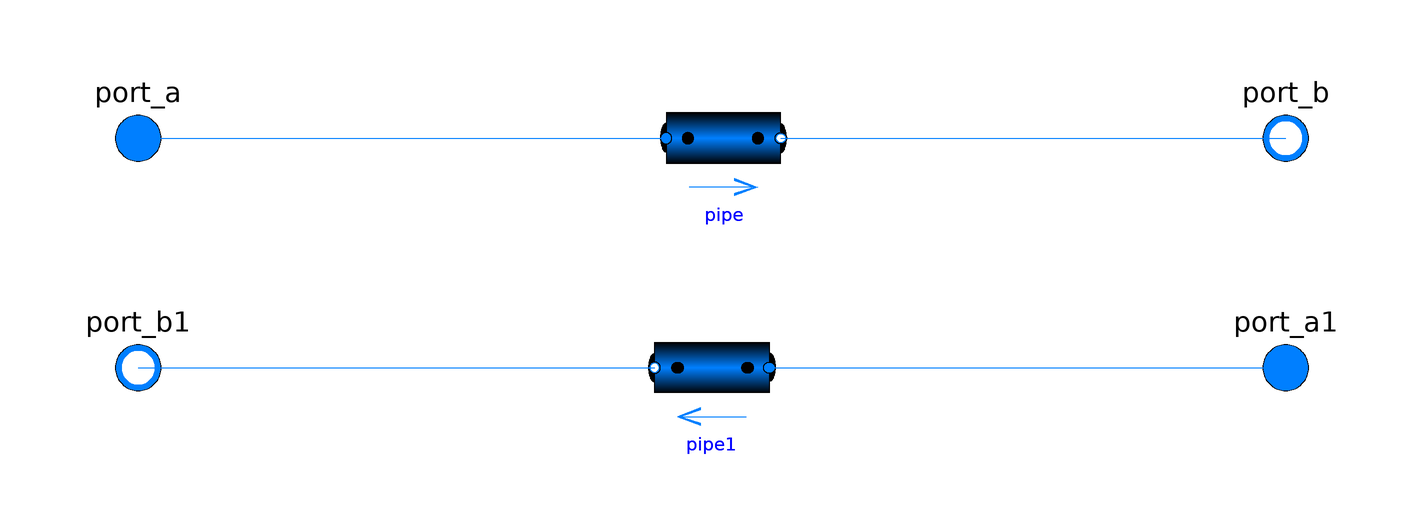

The component connection diagram of the Modelica model below, drawn from its own Placement and Line annotations.

model Pipe "管道"
    parameter Modelica.Units.SI.Length Length "管道长度";
    parameter Modelica.Units.SI.Diameter Diameter "管道直径";
    parameter Modelica.Units.SI.Length roughness=2.5e-5 "管道粗糙度";

    Modelica.Fluid.Pipes.DynamicPipe pipe(
      redeclare package Medium =
          Modelica.Media.Water.ConstantPropertyLiquidWater,
      allowFlowReversal=true,
      length=Length,
      diameter=Diameter,
      roughness=roughness)
      annotation (Placement(transformation(extent={{-8,10},{12,30}})));
    Modelica.Fluid.Pipes.DynamicPipe pipe1(
      redeclare package Medium =
          Modelica.Media.Water.ConstantPropertyLiquidWater,
      allowFlowReversal=true,                                                                            length=Length, diameter=Diameter,
      roughness=roughness)
      annotation (Placement(transformation(extent={{10,-30},{-10,-10}})));
    Modelica.Fluid.Interfaces.FluidPort_a port_a(redeclare package Medium =
          Modelica.Media.Water.ConstantPropertyLiquidWater)                                                                   "供水入口"
      annotation (Placement(transformation(extent={{-110,10},{-90,30}})));
    Modelica.Fluid.Interfaces.FluidPort_b port_b(redeclare package Medium =
          Modelica.Media.Water.ConstantPropertyLiquidWater)                                                                   "供水出口"
      annotation (Placement(transformation(extent={{90,10},{110,30}})));
    Modelica.Fluid.Interfaces.FluidPort_a port_a1(redeclare package Medium =
          Modelica.Media.Water.ConstantPropertyLiquidWater)                                                                    "回水入口"
      annotation (Placement(transformation(extent={{90,-30},{110,-10}})));
    Modelica.Fluid.Interfaces.FluidPort_b port_b1(redeclare package Medium =
          Modelica.Media.Water.ConstantPropertyLiquidWater)                                                                    "回水出口"
      annotation (Placement(transformation(extent={{-110,-30},{-90,-10}})));
  equation
    connect(port_a, pipe.port_a)
      annotation (Line(points={{-100,20},{-8,20}},  color={0,127,255}));
    connect(pipe.port_b, port_b)
      annotation (Line(points={{12,20},{100,20}}, color={0,127,255}));
    connect(port_b1, pipe1.port_b)
      annotation (Line(points={{-100,-20},{-10,-20}}, color={0,127,255}));
    connect(pipe1.port_a, port_a1)
      annotation (Line(points={{10,-20},{100,-20}}, color={0,127,255}));
    annotation (Icon(coordinateSystem(preserveAspectRatio=false), graphics={
          Rectangle(
            extent={{-100,40},{100,-48}},
            fillPattern=FillPattern.HorizontalCylinder,
            fillColor={0,127,255}), Text(
            extent={{-54,24},{64,-20}},
            textColor={0,0,0},
            textString="pipe",
            textStyle={TextStyle.Bold})}),                         Diagram(
          coordinateSystem(preserveAspectRatio=false)));
  end Pipe;